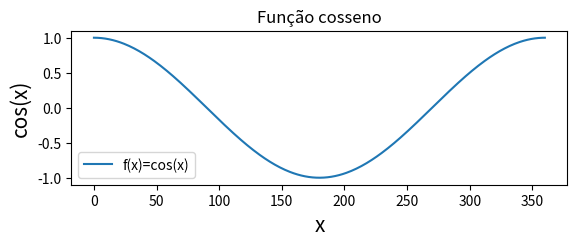
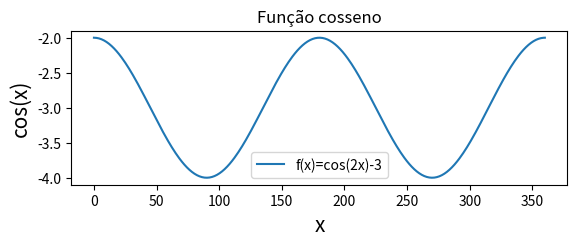
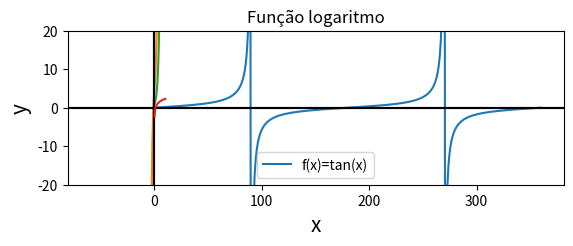

Reproduce these figures in Python, in order.
import math
import numpy as np
import matplotlib.pyplot as plt

print(math.cos(math.radians(60)))
print(math.cos(math.pi/3))

fcos=np.cos(np.linspace(0,360,360) * np.pi / 180)
x=np.linspace(0,360,360)

plt.figure().set_figheight(2,3)
plt.plot(x, fcos)
plt.xlabel('x', fontsize=15)
plt.ylabel('cos(x)', fontsize=15)
plt.title('Função cosseno')
plt.legend(['f(x)=cos(x)'])
plt.show()

fcos=np.cos(2*(np.linspace(0,360,360) * np.pi / 180)) + np.ones(360) * (-3)
x=np.linspace(0,360,360)

plt.figure().set_figheight(2,3)
plt.plot(x, fcos)
plt.xlabel('x', fontsize=15)
plt.ylabel('cos(x)', fontsize=15)
plt.title('Função cosseno')
plt.legend(['f(x)=cos(2x)-3'])
plt.show()


print(math.tan(math.radians(60)))

print(math.tan(math.pi/3))

ftan=np.tan(np.linspace(0,360,360) * np.pi / 180)
print(np.tan(np.pi/2))
x=np.linspace(0,360,360)

plt.figure().set_figheight(2,3)
plt.plot(x, ftan)
plt.xlabel('x', fontsize=15)
plt.ylabel('tan(x)', fontsize=15)
plt.title('Função tanseno')
plt.legend(['f(x)=tan(x)'])
plt.ylim(-20, 20)
plt.show()

x = np.arange(-60, 60, 1, dtype=int)
y = x**3 + 3*x + 5

plt.plot(x, y)
plt.xlabel('x', fontsize=15)
plt.ylabel('y', fontsize=15)
plt.title('Função Polinomial')
plt.show()

x = np.linspace(0.1, 10, 30)
y=2.**x

plt.xlabel('x', fontsize=15)
plt.ylabel('x', fontsize=15)
plt.title('Funcao exponencial')
plt.axhline(y=0, color='k')
plt.axvline(x=0, color='k')
plt.plot(x,y)
plt.show()

x=math.log(16,2)
print(x)

x=np.linspace(0.1,10,30)
y=np.log(x)

plt.xlabel('x',fontsize=15)
plt.ylabel('y',fontsize=15)
plt.title('Função logaritmo')
plt.axhline(y=0, color='k')
plt.axvline(x=0, color='k')
plt.plot(x,y)
plt.show()